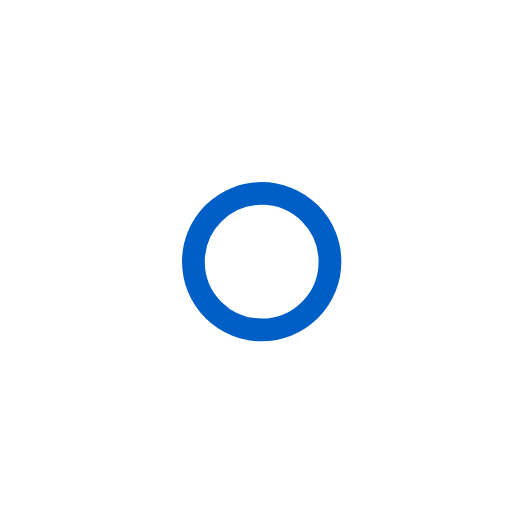
t = 0.00 s
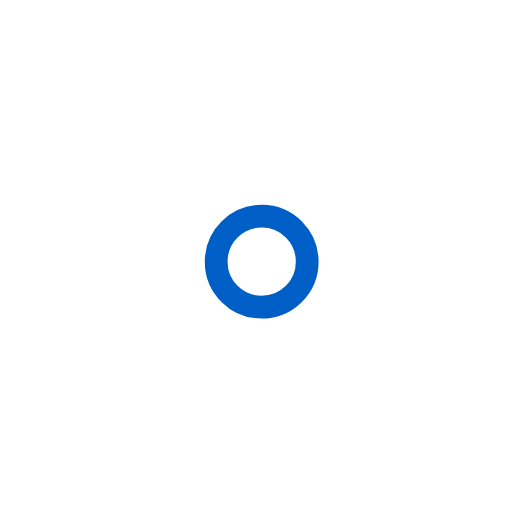
t = 1.00 s
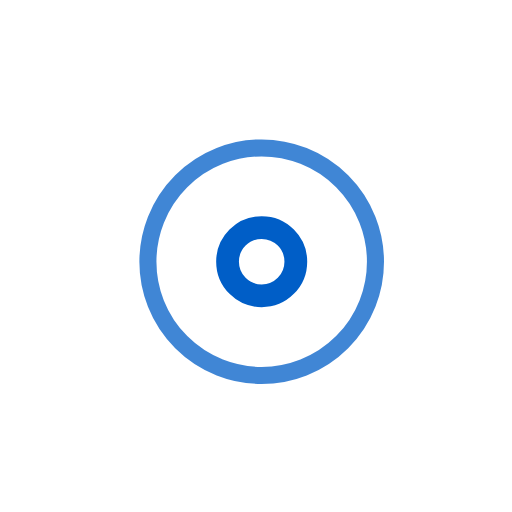
t = 2.25 s
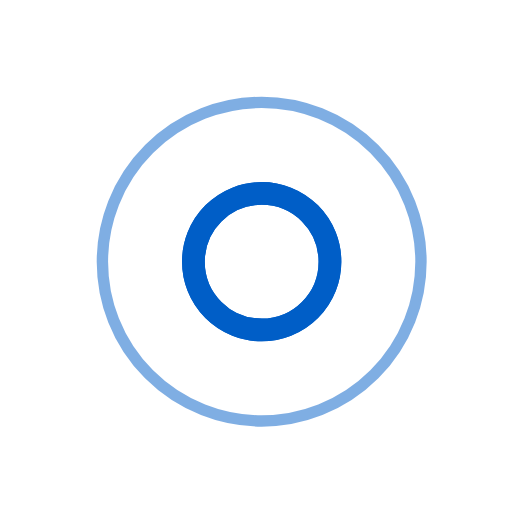
t = 3.00 s
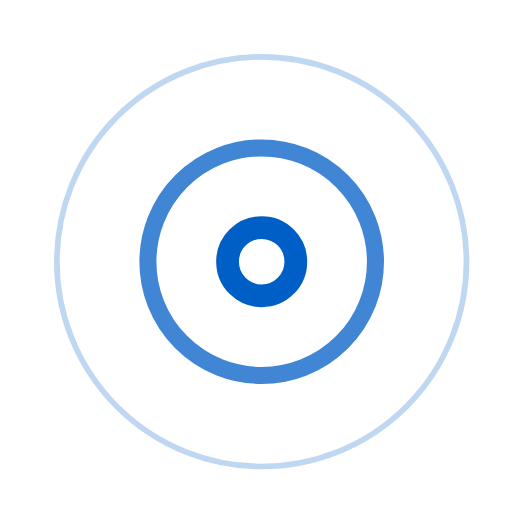
t = 3.75 s
t = 5.25 s: frame unchanged from t = 3.75 s, image omitted

The animated SVG that drew these frames (rendered in a browser with its animation timeline set to each time). Animation: 7 SMIL elements (animate=7); one cycle of 6.00 s, repeats indefinitely.

<!-- By Sam Herbert (@sherb), for everyone. More @ http://goo.gl/7AJzbL -->
<svg width="45" height="45" viewBox="0 0 45 45" xmlns="http://www.w3.org/2000/svg" stroke="#005ec7">
    <g fill="none" fill-rule="evenodd" transform="translate(1 1)" stroke-width="2">
        <circle cx="22" cy="22" r="6" stroke-opacity="0">
            <animate attributeName="r"
                 begin="1.5s" dur="3s"
                 values="6;22"
                 calcMode="linear"
                 repeatCount="indefinite" />
            <animate attributeName="stroke-opacity"
                 begin="1.5s" dur="3s"
                 values="1;0" calcMode="linear"
                 repeatCount="indefinite" />
            <animate attributeName="stroke-width"
                 begin="1.5s" dur="3s"
                 values="2;0" calcMode="linear"
                 repeatCount="indefinite" />
        </circle>
        <circle cx="22" cy="22" r="6" stroke-opacity="0">
            <animate attributeName="r"
                 begin="3s" dur="3s"
                 values="6;22"
                 calcMode="linear"
                 repeatCount="indefinite" />
            <animate attributeName="stroke-opacity"
                 begin="3s" dur="3s"
                 values="1;0" calcMode="linear"
                 repeatCount="indefinite" />
            <animate attributeName="stroke-width"
                 begin="3s" dur="3s"
                 values="2;0" calcMode="linear"
                 repeatCount="indefinite" />
        </circle>
        <circle cx="22" cy="22" r="8">
            <animate attributeName="r"
                 begin="0s" dur="1.5s"
                 values="6;1;2;3;4;5;6"
                 calcMode="linear"
                 repeatCount="indefinite" />
        </circle>
    </g>
</svg>